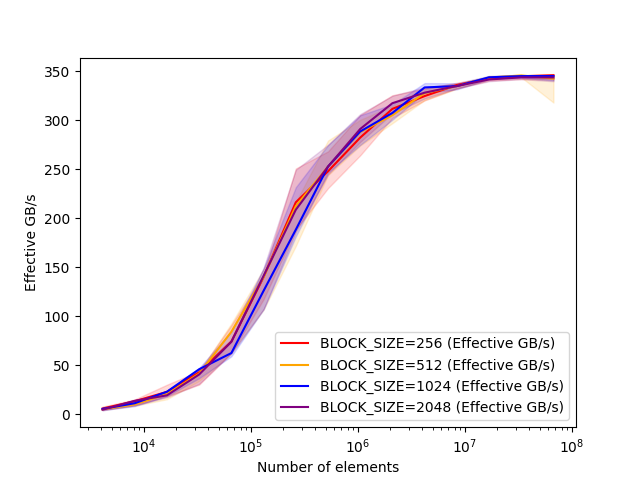

Values plotted in this chart, from the file beside it:
size, BLOCK_SIZE=256 (Effective GB/s), BLOCK_SIZE=512 (Effective GB/s), BLOCK_SIZE=1024 (Effective GB/s), BLOCK_SIZE=2048 (Effective GB/s)
4096, 5.919, 5.172, 5.606, 4.8
8192, 13.41, 10.21, 11.38, 13.84
16384, 22.93, 20.69, 23.1, 19.41
32768, 42.97, 41.51, 46.02, 40.69
65536, 74.25, 84.16, 62.53, 74.02
131072, 140, 140, 126, 141.2
262144, 216.3, 212.3, 188.3, 208.7
524288, 247.9, 252.7, 252.7, 252.7
1048576, 282.3, 287.9, 288.5, 291.1
2097152, 311.6, 305.2, 307.4, 317.4
4194304, 324.6, 327.7, 333.4, 328.1
8388608, 335.9, 334.8, 334.8, 334.9
16777216, 342.6, 343.5, 343.8, 341.6
33554432, 344.8, 345.7, 345, 343.7
67108864, 345.9, 342.4, 345.1, 343.6
